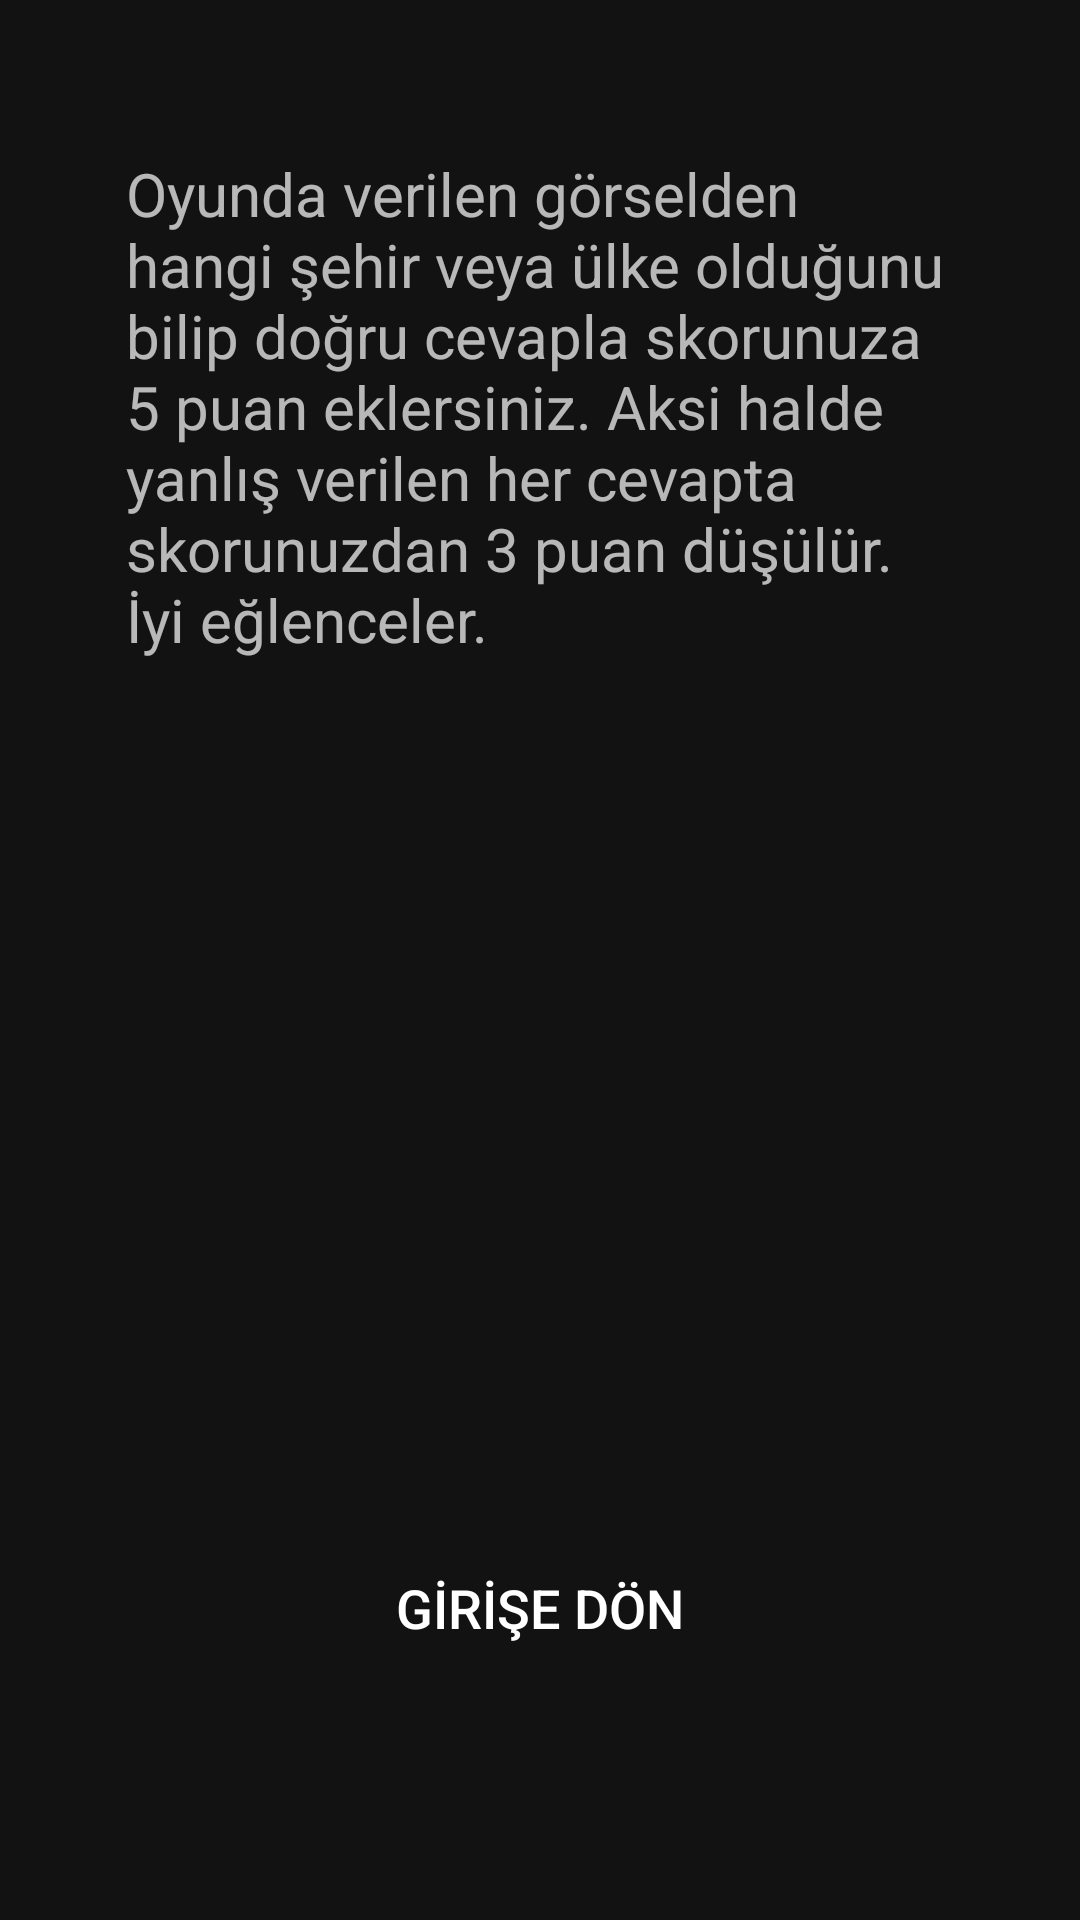

Layout XML and referenced resources for this Android screen:
<!-- AndroidManifest.xml: application theme Theme.SehirBil -->
<!-- res/layout/activity_hakkinda.xml -->
<?xml version="1.0" encoding="utf-8"?>
<androidx.constraintlayout.widget.ConstraintLayout xmlns:android="http://schemas.android.com/apk/res/android"
    xmlns:app="http://schemas.android.com/apk/res-auto"
    xmlns:tools="http://schemas.android.com/tools"
    android:layout_width="match_parent"
    android:layout_height="match_parent"
    android:background="@color/constraintColor"
    tools:context=".hakkinda">

    <TextView
        android:id="@+id/textView2"
        android:layout_width="0dp"
        android:layout_height="0dp"
        android:layout_marginStart="42dp"
        android:layout_marginTop="51dp"
        android:layout_marginEnd="42dp"
        android:layout_marginBottom="64dp"
        android:text="Oyunda verilen görselden  hangi şehir veya ülke olduğunu bilip doğru cevapla skorunuza 5 puan eklersiniz. Aksi halde yanlış verilen her cevapta skorunuzdan 3 puan düşülür. İyi eğlenceler."
        android:textSize="20sp"
        app:layout_constraintBottom_toTopOf="@+id/btnGiriseDon"
        app:layout_constraintEnd_toEndOf="parent"
        app:layout_constraintStart_toStartOf="parent"
        app:layout_constraintTop_toTopOf="parent" />

    <Button
        android:id="@+id/btnGiriseDon"
        android:layout_width="wrap_content"
        android:layout_height="wrap_content"
        android:layout_marginBottom="80dp"
        android:background="@drawable/buttonarkaplan"
        android:onClick="GiriseDon"
        android:text="GİRİŞE DÖN"
        android:textSize="18sp"
        app:layout_constraintBottom_toBottomOf="parent"
        app:layout_constraintEnd_toEndOf="parent"
        app:layout_constraintStart_toStartOf="parent"
        app:layout_constraintTop_toBottomOf="@+id/textView2" />
</androidx.constraintlayout.widget.ConstraintLayout>
<!-- resources referenced by this layout -->
<resources>
  <style name="Theme.SehirBil" parent="Theme.MaterialComponents.NoActionBar">
          
          <item name="colorPrimary">@color/purple_500</item>
          <item name="colorPrimaryVariant">@color/purple_700</item>
          <item name="colorOnPrimary">@color/white</item>
          
          <item name="colorSecondary">@color/teal_200</item>
          <item name="colorSecondaryVariant">@color/teal_700</item>
          <item name="colorOnSecondary">@color/black</item>
          
          <item name="android:statusBarColor">?attr/colorPrimaryVariant</item>
          
      </style>
  <!-- not gathered from this repository: default colours our renderer supplied (Android Studio template values) -->
  <color name="purple_500">#FF6200EE</color>
  <color name="purple_700">#FF3700B3</color>
  <color name="teal_200">#FF03DAC5</color>
  <color name="teal_700">#FF018786</color>
  <color name="black">#FF000000</color>
  <color name="white">#FFFFFFFF</color>
</resources>
